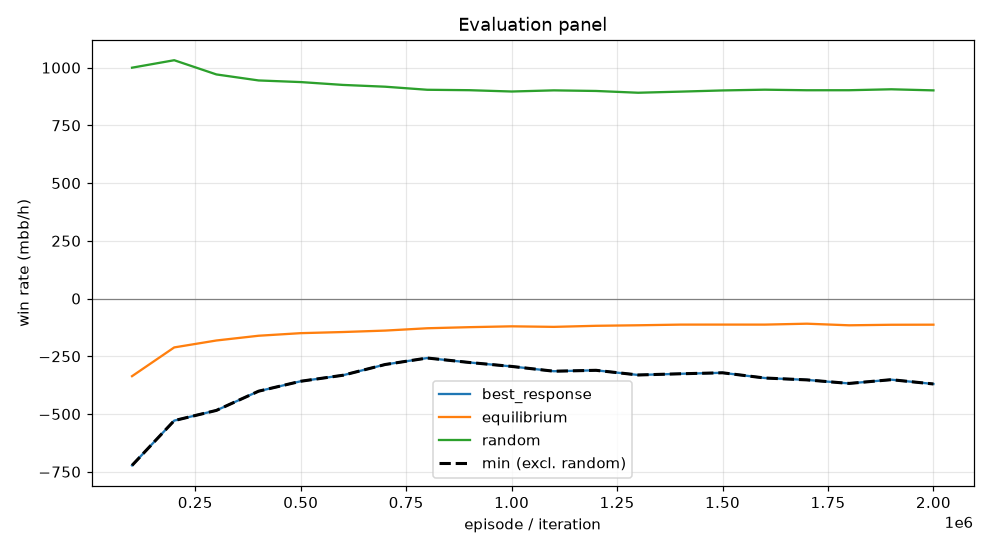

The table this chart was drawn from, first rows:
episode, min, mean, best_response_mean, best_response_se, equilibrium_mean, equilibrium_se, random_mean, random_se, act_call, act_raise, act_fold, act_check
99999, -722.4, -336.1, -722.4, 0.0, -336.1, 0.0, 999.8, 0.0, 0.2877, 0.4828, 0.05609, 0.1735
199999, -528.5, -211.6, -528.5, 0.0, -211.6, 0.0, 1032, 0.0, 0.2954, 0.4508, 0.06814, 0.1856
299999, -484.3, -181.6, -484.3, 0.0, -181.6, 0.0, 970.6, 0.0, 0.3473, 0.3875, 0.07064, 0.1945
399999, -401.1, -161, -401.1, 0.0, -161, 0.0, 944.5, 0.0, 0.3691, 0.372, 0.07001, 0.1889
499999, -358.1, -149.8, -358.1, 0.0, -149.8, 0.0, 937.5, 0.0, 0.387, 0.3526, 0.06978, 0.1906
599999, -332.1, -144.9, -332.1, 0.0, -144.9, 0.0, 925.2, 0.0, 0.389, 0.3467, 0.07296, 0.1914
699999, -285.6, -138.7, -285.6, 0.0, -138.7, 0.0, 917.4, 0.0, 0.3927, 0.3303, 0.07675, 0.2002
799999, -257.5, -128.6, -257.5, 0.0, -128.6, 0.0, 904.2, 0.0, 0.4027, 0.3169, 0.0788, 0.2016
899999, -276.8, -123.9, -276.8, 0.0, -123.9, 0.0, 902.3, 0.0, 0.3981, 0.3157, 0.0818, 0.2044
999999, -293.9, -120.2, -293.9, 0.0, -120.2, 0.0, 896.6, 0.0, 0.4016, 0.3106, 0.08332, 0.2045
1099999, -314.6, -122.6, -314.6, 0.0, -122.6, 0.0, 901.6, 0.0, 0.4091, 0.3131, 0.08354, 0.1943
1199999, -310.7, -118, -310.7, 0.0, -118, 0.0, 899, 0.0, 0.4074, 0.3041, 0.08517, 0.2033
1299999, -330.9, -115.7, -330.9, 0.0, -115.7, 0.0, 891.3, 0.0, 0.4096, 0.3, 0.08785, 0.2025
1399999, -325.7, -112.8, -325.7, 0.0, -112.8, 0.0, 896.1, 0.0, 0.4025, 0.3062, 0.08865, 0.2026
1499999, -321.5, -112.7, -321.5, 0.0, -112.7, 0.0, 901.3, 0.0, 0.4086, 0.2981, 0.0869, 0.2064
1599999, -344, -112.8, -344, 0.0, -112.8, 0.0, 904.5, 0.0, 0.4094, 0.3009, 0.08703, 0.2027
1699999, -352.2, -108.8, -352.2, 0.0, -108.8, 0.0, 902.1, 0.0, 0.4052, 0.3013, 0.08995, 0.2035
1799999, -367.5, -115.8, -367.5, 0.0, -115.8, 0.0, 902.2, 0.0, 0.3993, 0.3073, 0.09155, 0.2019
1899999, -351.2, -113.5, -351.2, 0.0, -113.5, 0.0, 906.3, 0.0, 0.4058, 0.304, 0.08807, 0.2021
1999999, -369.9, -113.1, -369.9, 0.0, -113.1, 0.0, 901.5, 0.0, 0.4026, 0.3034, 0.09102, 0.2029
